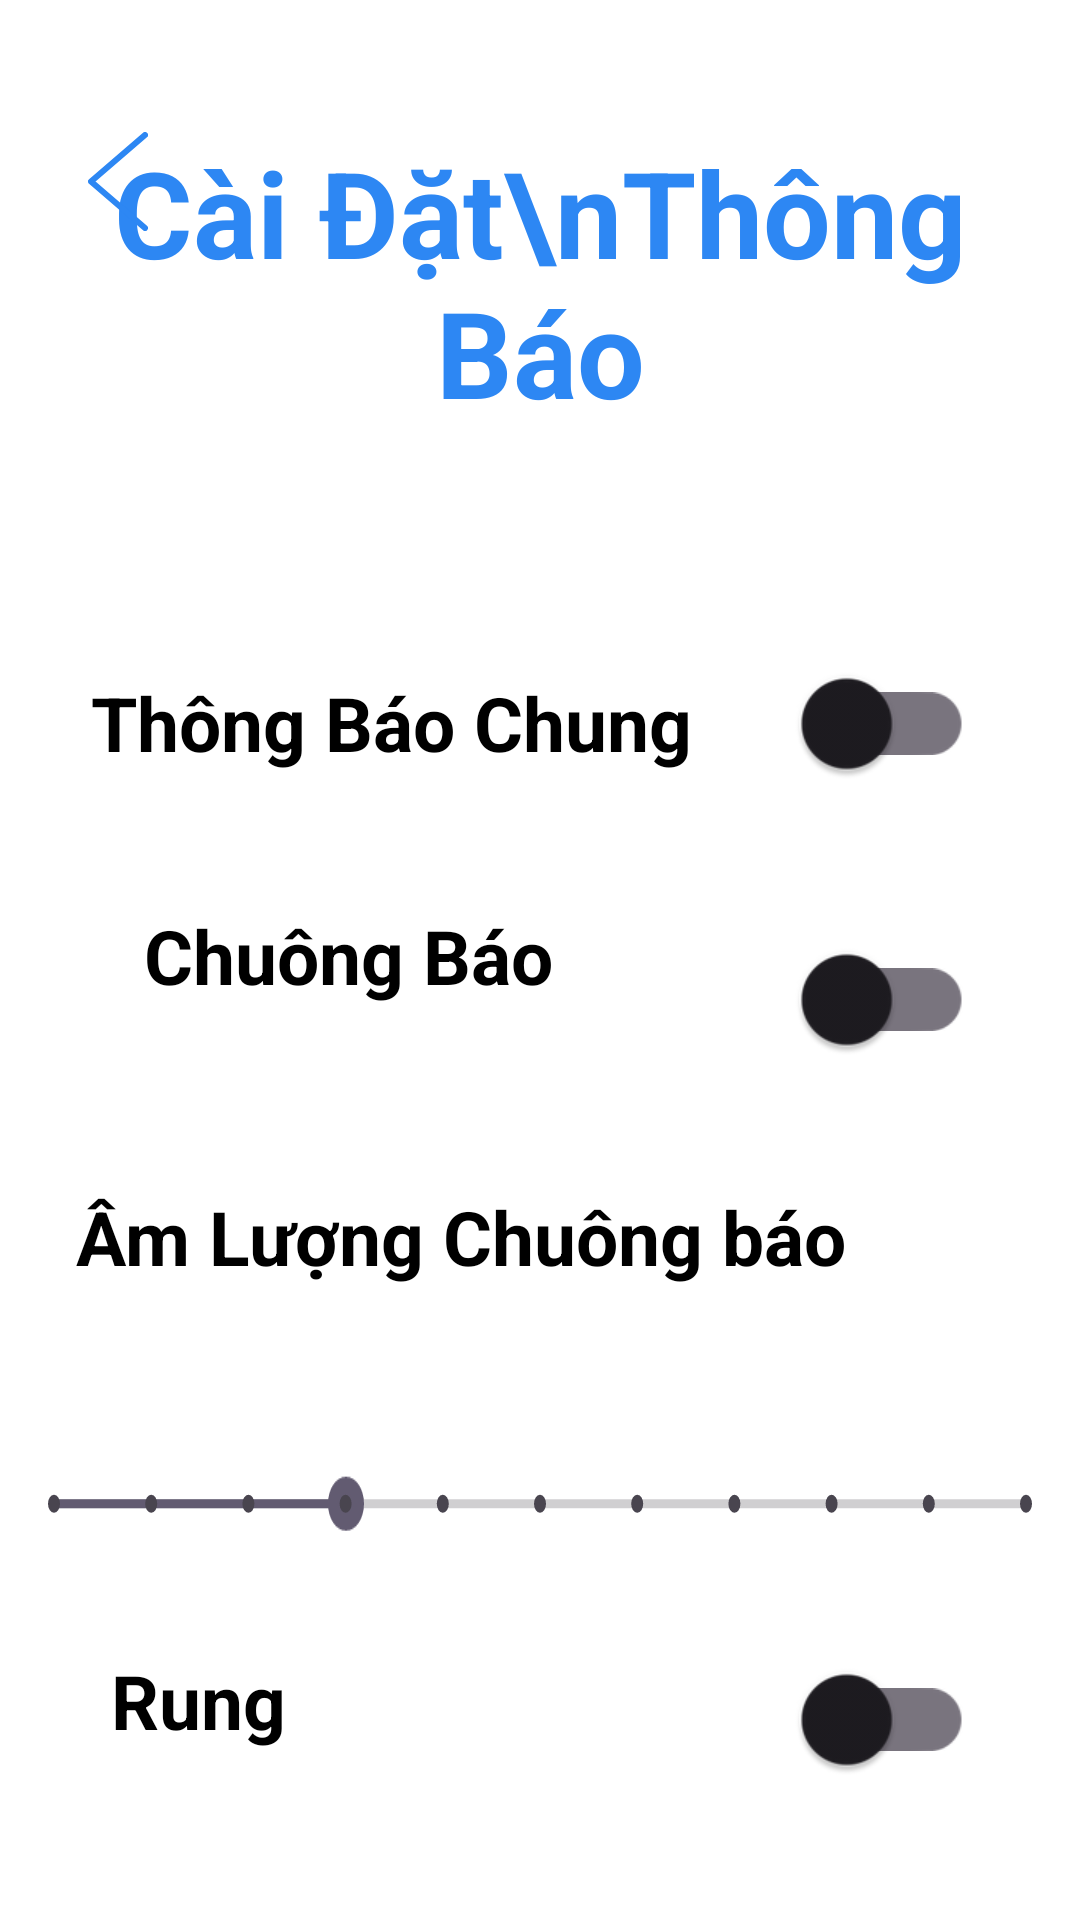

Write the Android layout XML for this screen, with the resource values it uses.
<!-- AndroidManifest.xml: application theme Theme.PrescriptionManagementApp -->
<!-- res/layout/activity_notification_settings.xml -->
<?xml version="1.0" encoding="utf-8"?>
<androidx.constraintlayout.widget.ConstraintLayout xmlns:android="http://schemas.android.com/apk/res/android"
    xmlns:app="http://schemas.android.com/apk/res-auto"
    xmlns:tools="http://schemas.android.com/tools"
    android:layout_width="match_parent"
    android:background="@color/white"
    android:layout_height="match_parent">

    <TextView
        android:id="@+id/thongbaochung"
        android:layout_width="wrap_content"
        android:layout_height="wrap_content"
        android:layout_alignParentLeft="true"
        android:layout_alignParentTop="true"
        android:layout_marginTop="80dp"
        android:gravity="center_vertical"
        android:text="Thông Báo Chung"
        android:textColor="@color/black"
        android:textSize="25sp"
        android:textStyle="bold"
        app:layout_constraintEnd_toEndOf="parent"
        app:layout_constraintHorizontal_bias="0.189"
        app:layout_constraintStart_toStartOf="parent"
        app:layout_constraintTop_toBottomOf="@+id/cai_dat_thong_bao" />

    <com.google.android.material.switchmaterial.SwitchMaterial
        android:id="@+id/mySwitch2"
        android:layout_width="74dp"
        android:layout_height="50dp"
        android:layout_marginTop="308dp"
        android:layout_marginEnd="52dp"

        android:scaleX="1.5"
        android:scaleY="1.5"
        app:layout_constraintEnd_toEndOf="parent"
        app:layout_constraintHorizontal_bias="1.0"
        app:layout_constraintStart_toEndOf="@+id/amluongthongbao"
        app:layout_constraintTop_toTopOf="parent" />

    <com.google.android.material.switchmaterial.SwitchMaterial
        android:id="@+id/mySwitch"
        android:layout_width="74dp"
        android:layout_height="50dp"
        android:layout_marginTop="216dp"
        android:layout_marginEnd="52dp"
        android:scaleX="1.5"
        android:scaleY="1.5"
        app:layout_constraintEnd_toEndOf="parent"
        app:layout_constraintHorizontal_bias="1.0"
        app:layout_constraintStart_toEndOf="@+id/thongbaochung"
        app:layout_constraintTop_toTopOf="parent" />

    <SeekBar
        android:id="@+id/seekBar"
        style="@style/Widget.AppCompat.SeekBar.Discrete"
        android:layout_width="356dp"
        android:layout_height="41dp"
        android:layout_marginTop="52dp"
        android:max="10"
        android:progress="3"
        android:scaleX="1"
        android:scaleY="1.5"
        app:layout_constraintEnd_toEndOf="parent"
        app:layout_constraintHorizontal_bias="0.521"
        app:layout_constraintStart_toStartOf="parent"
        app:layout_constraintTop_toBottomOf="@+id/amthongbao2" />

    <TextView
        android:id="@+id/amthongbao2"
        android:layout_width="wrap_content"
        android:layout_height="wrap_content"
        android:layout_alignParentLeft="true"
        android:layout_alignParentTop="true"
        android:layout_marginTop="60dp"
        android:gravity="center_vertical"
        android:text="Âm Lượng Chuông báo"
        android:textColor="@color/black"
        android:textSize="25sp"
        android:textStyle="bold"
        app:layout_constraintEnd_toEndOf="parent"
        app:layout_constraintHorizontal_bias="0.246"
        app:layout_constraintStart_toStartOf="parent"
        app:layout_constraintTop_toBottomOf="@+id/amluongthongbao" />

    <TextView
        android:id="@+id/rung"
        android:layout_width="wrap_content"
        android:layout_height="wrap_content"
        android:layout_alignParentLeft="true"
        android:layout_alignParentTop="true"
        android:layout_marginTop="28dp"
        android:gravity="center_vertical"
        android:text="Rung"
        android:textColor="@color/black"
        android:textSize="25sp"
        android:textStyle="bold"
        app:layout_constraintEnd_toEndOf="parent"
        app:layout_constraintHorizontal_bias="0.123"
        app:layout_constraintStart_toStartOf="parent"
        app:layout_constraintTop_toBottomOf="@+id/seekBar" />

    <com.google.android.material.switchmaterial.SwitchMaterial
        android:id="@+id/mySwitch3"
        android:layout_width="74dp"
        android:layout_height="50dp"
        android:layout_marginTop="548dp"
        android:layout_marginEnd="52dp"

        android:scaleX="1.5"
        android:scaleY="1.5"
        app:layout_constraintEnd_toEndOf="parent"
        app:layout_constraintHorizontal_bias="1.0"
        app:layout_constraintStart_toEndOf="@+id/rung"
        app:layout_constraintTop_toTopOf="parent" />

    <TextView
        android:id="@+id/amluongthongbao"
        android:layout_width="wrap_content"
        android:layout_height="wrap_content"
        android:layout_alignParentLeft="true"
        android:layout_alignParentTop="true"
        android:layout_marginStart="48dp"
        android:layout_marginTop="44dp"
        android:gravity="center_vertical"
        android:text="Chuông Báo"
        android:textColor="@color/black"
        android:textSize="25sp"
        android:textStyle="bold"
        app:layout_constraintStart_toStartOf="parent"
        app:layout_constraintTop_toBottomOf="@+id/thongbaochung" />

    <TextView
        android:id="@+id/cai_dat_thong_bao"
        android:layout_width="wrap_content"
        android:layout_height="wrap_content"
        android:layout_alignParentTop="true"
        android:layout_centerHorizontal="true"
        android:layout_marginTop="44dp"
        android:gravity="center_horizontal|top"
        android:text="Cài Đặt\nThông Báo"
        android:textColor="@color/lightBlue_dang"
        android:textSize="40sp"
        android:textStyle="bold"
        app:layout_constraintEnd_toEndOf="parent"
        app:layout_constraintHorizontal_bias="0.501"
        app:layout_constraintStart_toStartOf="parent"
        app:layout_constraintTop_toTopOf="parent" />

    <ImageView
        android:id="@+id/imageView5"
        android:layout_width="wrap_content"
        android:layout_height="wrap_content"
        android:layout_marginTop="44dp"
        android:contentDescription="Quay lại"
        android:src="@drawable/dang_nutback"
        app:layout_constraintEnd_toEndOf="parent"
        app:layout_constraintHorizontal_bias="0.086"
        app:layout_constraintStart_toStartOf="parent"
        app:layout_constraintTop_toTopOf="parent" />


</androidx.constraintlayout.widget.ConstraintLayout>
<!-- resources referenced by this layout -->
<resources>
  <color name="black">#FF000000</color>
  <color name="lightBlue_dang">#2D87F3</color>
  <color name="white">#FFFFFFFF</color>
  <!-- drawable dang_nutback (drawable) -->
  <vector xmlns:android="http://schemas.android.com/apk/res/android"
      android:width="20dp"
      android:height="33dp"
      android:viewportWidth="20"
      android:viewportHeight="33">
    <path
        android:pathData="M19,1L1,16.5L19,32"
        android:strokeLineJoin="round"
        android:strokeWidth="2"
        android:fillColor="#00000000"
        android:strokeColor="#2D87F3"
  
        android:strokeLineCap="round"/>
  </vector>
  <style name="Theme.PrescriptionManagementApp" parent="Base.Theme.PrescriptionManagementApp" />
  <style name="Base.Theme.PrescriptionManagementApp" parent="Theme.Material3.DayNight.NoActionBar">
          
          
          <item name="colorPrimary">#F44336</item>
      </style>
</resources>
